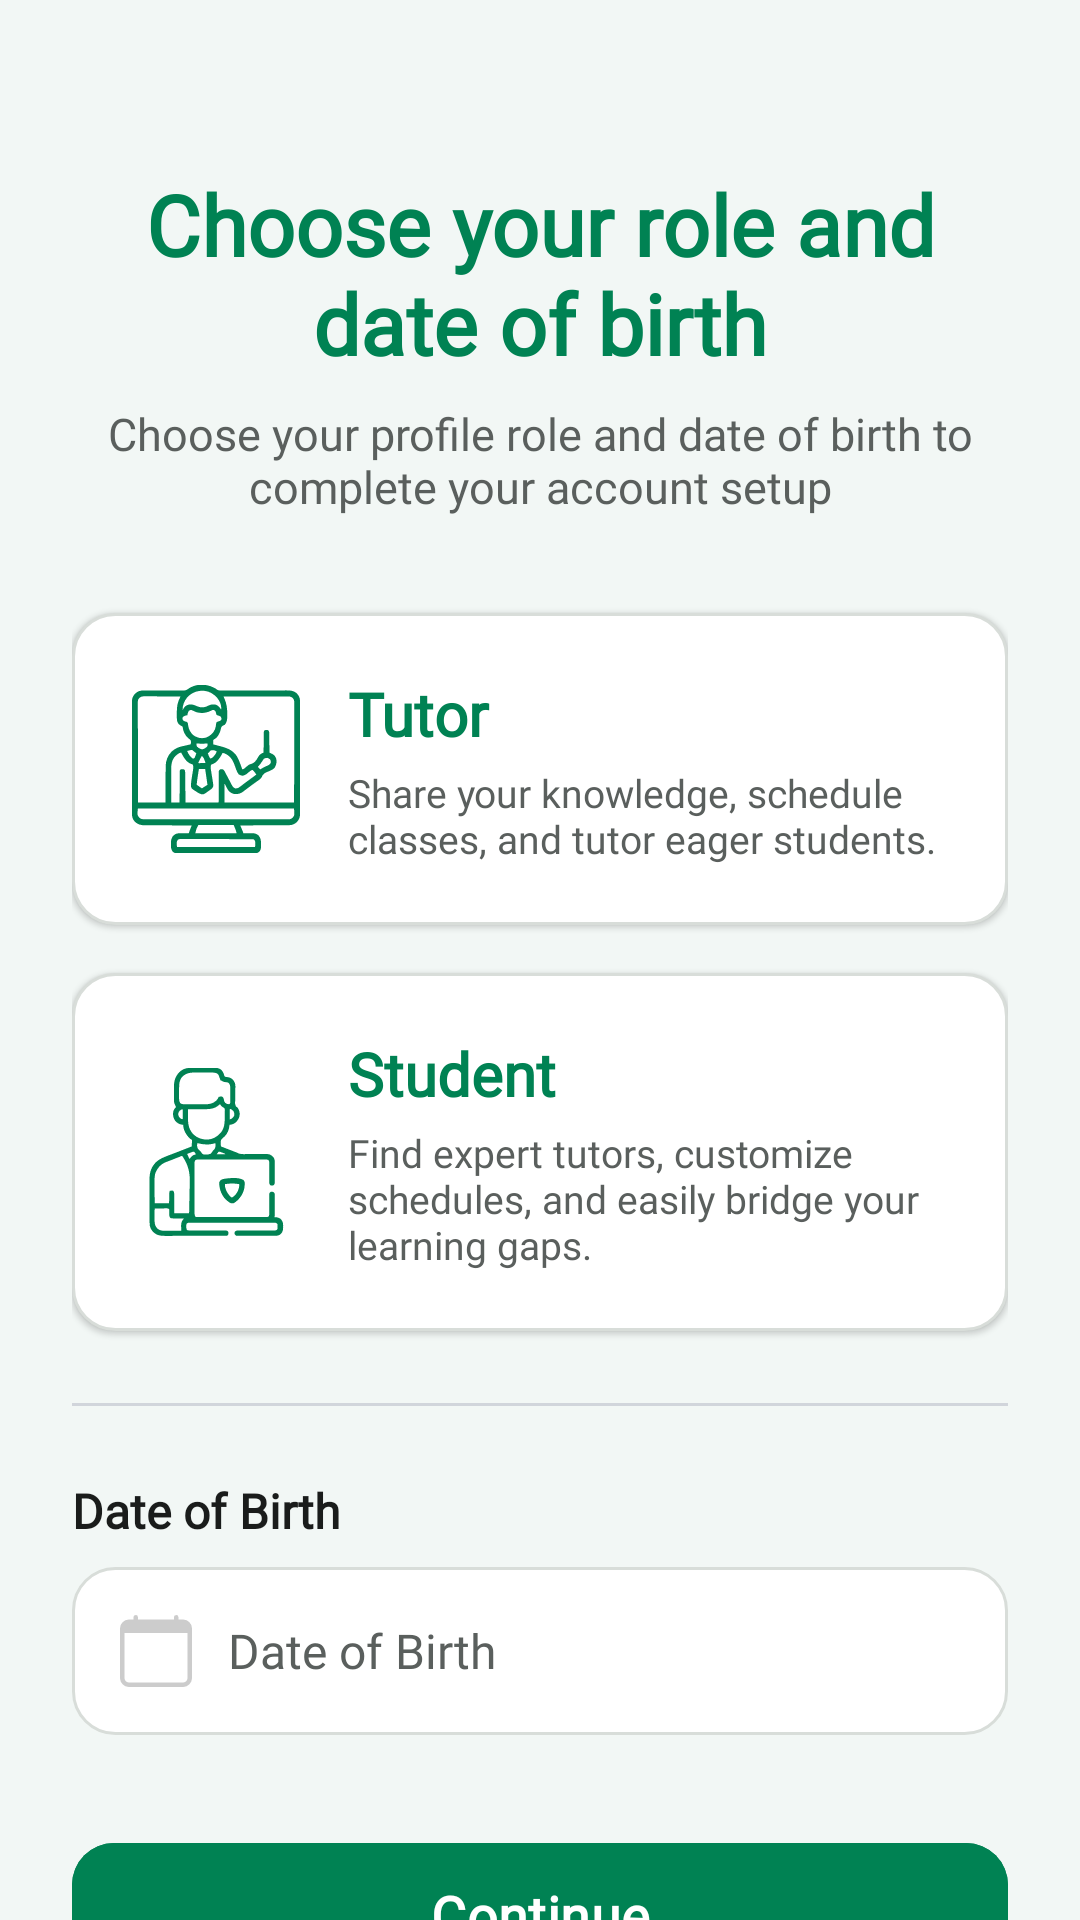

This screen was rendered from an Android layout file. Write that file and the resources it references.
<!-- AndroidManifest.xml: application theme Theme.GapFix -->
<!-- res/layout/activity_role_selection.xml -->
<?xml version="1.0" encoding="utf-8"?>
<androidx.constraintlayout.widget.ConstraintLayout xmlns:android="http://schemas.android.com/apk/res/android"
    xmlns:app="http://schemas.android.com/apk/res-auto"
    xmlns:tools="http://schemas.android.com/tools"
    android:id="@+id/main"
    android:layout_width="match_parent"
    android:layout_height="match_parent"
    android:background="@color/gapfix_bg"
    tools:context=".RoleSelectionActivity">

    <FrameLayout
        android:id="@+id/backFr"
        android:layout_width="wrap_content"
        android:layout_height="wrap_content"
        android:layout_marginStart="16dp"
        android:layout_marginTop="16dp"
        app:layout_constraintStart_toStartOf="parent"
        app:layout_constraintTop_toTopOf="parent" />

    <androidx.core.widget.NestedScrollView
        android:layout_width="match_parent"
        android:layout_height="0dp"
        android:fillViewport="true"
        app:layout_constraintTop_toBottomOf="@id/backFr"
        app:layout_constraintBottom_toBottomOf="parent"
        app:layout_constraintStart_toStartOf="parent"
        app:layout_constraintEnd_toEndOf="parent">

        <LinearLayout
            android:layout_width="match_parent"
            android:layout_height="wrap_content"
            android:orientation="vertical"
            android:paddingHorizontal="24dp"
            android:paddingVertical="40dp"
            android:gravity="center_horizontal">

            <TextView
                android:id="@+id/textView13"
                android:layout_width="wrap_content"
                android:layout_height="wrap_content"
                android:text="@string/choose_r_and_dob"
                android:textAlignment="center"
                android:textColor="@color/gapfix_green"
                android:textSize="28sp"
                android:textStyle="bold"
                android:fontFamily="@font/ping"
                android:layout_marginBottom="8dp" />

            <TextView
                android:id="@+id/textViewSubtitle"
                android:layout_width="wrap_content"
                android:layout_height="wrap_content"
                android:text="@string/ext_choose_your_profile_role_and"
                android:textAlignment="center"
                android:textColor="@color/gapfix_text_secondary"
                android:textSize="15sp"
                android:fontFamily="@font/ping"
                android:layout_marginBottom="32dp" />

            <androidx.constraintlayout.widget.ConstraintLayout
                android:id="@+id/tutorCard"
                android:layout_width="match_parent"
                android:layout_height="wrap_content"
                android:layout_marginBottom="16dp"
                android:background="@drawable/rounded_input_field"
                android:clickable="true"
                android:focusable="true"
                android:padding="20dp"
                android:elevation="1dp">

                <ImageView
                    android:id="@+id/imageView9"
                    android:layout_width="56dp"
                    android:layout_height="56dp"
                    android:scaleType="centerInside"
                    app:srcCompat="@drawable/shop_clicked"
                    app:layout_constraintStart_toStartOf="parent"
                    app:layout_constraintTop_toTopOf="parent"
                    app:layout_constraintBottom_toBottomOf="parent" />

                <TextView
                    android:id="@+id/textView4"
                    android:layout_width="0dp"
                    android:layout_height="wrap_content"
                    android:layout_marginStart="16dp"
                    android:text="@string/tutor"
                    android:textColor="@color/gapfix_green"
                    android:textSize="20sp"
                    android:textStyle="bold"
                    android:fontFamily="@font/ping"
                    app:layout_constraintStart_toEndOf="@+id/imageView9"
                    app:layout_constraintEnd_toEndOf="parent"
                    app:layout_constraintTop_toTopOf="parent" />

                <TextView
                    android:id="@+id/textView4Sub"
                    android:layout_width="0dp"
                    android:layout_height="wrap_content"
                    android:layout_marginStart="16dp"
                    android:layout_marginTop="4dp"
                    android:text="@string/ext_share_your_knowledge_schedule_classes"
                    android:textColor="@color/gapfix_text_secondary"
                    android:textSize="13sp"
                    android:fontFamily="@font/ping"
                    app:layout_constraintStart_toEndOf="@+id/imageView9"
                    app:layout_constraintEnd_toEndOf="parent"
                    app:layout_constraintTop_toBottomOf="@+id/textView4" />

            </androidx.constraintlayout.widget.ConstraintLayout>

            <androidx.constraintlayout.widget.ConstraintLayout
                android:id="@+id/studentCard"
                android:layout_width="match_parent"
                android:layout_height="wrap_content"
                android:layout_marginBottom="24dp"
                android:background="@drawable/rounded_input_field"
                android:clickable="true"
                android:focusable="true"
                android:padding="20dp"
                android:elevation="1dp">

                <ImageView
                    android:id="@+id/imageView11"
                    android:layout_width="56dp"
                    android:layout_height="56dp"
                    android:scaleType="centerInside"
                    app:srcCompat="@drawable/student"
                    app:layout_constraintStart_toStartOf="parent"
                    app:layout_constraintTop_toTopOf="parent"
                    app:layout_constraintBottom_toBottomOf="parent" />

                <TextView
                    android:id="@+id/textView6"
                    android:layout_width="0dp"
                    android:layout_height="wrap_content"
                    android:layout_marginStart="16dp"
                    android:text="@string/student"
                    android:textColor="@color/gapfix_green"
                    android:textSize="20sp"
                    android:textStyle="bold"
                    android:fontFamily="@font/ping"
                    app:layout_constraintStart_toEndOf="@+id/imageView11"
                    app:layout_constraintEnd_toEndOf="parent"
                    app:layout_constraintTop_toTopOf="parent" />

                <TextView
                    android:id="@+id/textView6Sub"
                    android:layout_width="0dp"
                    android:layout_height="wrap_content"
                    android:layout_marginStart="16dp"
                    android:layout_marginTop="4dp"
                    android:text="@string/ext_find_expert_tutors_customize_schedules"
                    android:textColor="@color/gapfix_text_secondary"
                    android:textSize="13sp"
                    android:fontFamily="@font/ping"
                    app:layout_constraintStart_toEndOf="@+id/imageView11"
                    app:layout_constraintEnd_toEndOf="parent"
                    app:layout_constraintTop_toBottomOf="@+id/textView6" />

            </androidx.constraintlayout.widget.ConstraintLayout>

            <View
                android:layout_width="match_parent"
                android:layout_height="1dp"
                android:background="@color/color_slate_dark"
                android:layout_marginBottom="24dp" />

            <TextView
                android:layout_width="wrap_content"
                android:layout_height="wrap_content"
                android:text="@string/date_of_birth"
                android:textColor="@color/gapfix_text_dark"
                android:textSize="16sp"
                android:textStyle="bold"
                android:fontFamily="@font/ping"
                android:layout_gravity="start"
                android:layout_marginBottom="8dp" />

            <EditText
                android:id="@+id/editTextDate2"
                android:layout_width="match_parent"
                android:layout_height="56dp"
                android:layout_marginBottom="32dp"
                android:background="@drawable/rounded_input_field"
                android:drawableStart="@drawable/calendar"
                android:drawablePadding="12dp"
                android:ems="10"
                android:focusable="false"
                android:focusableInTouchMode="false"
                android:hint="@string/date_of_birth"
                android:inputType="none"
                android:paddingStart="16dp"
                android:paddingEnd="16dp"
                android:textColor="@color/gapfix_text_dark"
                android:textColorHint="@color/gapfix_text_secondary"
                android:textSize="16sp"
                android:fontFamily="@font/ping"
                android:clickable="true" />

            <com.google.android.material.button.MaterialButton
                android:id="@+id/button2"
                android:layout_width="match_parent"
                android:layout_height="56dp"
                android:layout_marginBottom="16dp"
                android:backgroundTint="@color/gapfix_green"
                android:text="@string/cont"
                android:textColor="@color/white"
                android:textSize="18sp"
                android:textStyle="bold"
                android:textAllCaps="false"
                app:cornerRadius="14dp"
                app:elevation="2dp" />

        </LinearLayout>
    </androidx.core.widget.NestedScrollView>

</androidx.constraintlayout.widget.ConstraintLayout>
<!-- resources referenced by this layout -->
<resources>
  <color name="color_slate_dark">#D1D5DB</color>
  <color name="gapfix_bg">#F2F7F5</color>
  <color name="gapfix_green">#008253</color>
  <color name="gapfix_text_dark">#1A1C1B</color>
  <color name="gapfix_text_secondary">#5A5F5D</color>
  <color name="white">#FFFFFF</color>
  <!-- drawable calendar (drawable) -->
  <vector xmlns:android="http://schemas.android.com/apk/res/android"
      android:width="24dp"
      android:height="24dp"
      android:viewportWidth="16"
      android:viewportHeight="16">
    <path
        android:pathData="M3.5,0a0.5,0.5 0,0 1,0.5 0.5V1h8V0.5a0.5,0.5 0,0 1,1 0V1h1a2,2 0,0 1,2 2v11a2,2 0,0 1,-2 2H2a2,2 0,0 1,-2 -2V3a2,2 0,0 1,2 -2h1V0.5a0.5,0.5 0,0 1,0.5 -0.5M1,4v10a1,1 0,0 0,1 1h12a1,1 0,0 0,1 -1V4z"
        android:fillColor="@color/gray"/>
  </vector>
  <!-- drawable rounded_input_field (drawable) -->
  <selector xmlns:android="http://schemas.android.com/apk/res/android">
      <item android:state_selected="true">
          <shape android:shape="rectangle">
              <solid android:color="@color/color_surface" />
              <stroke android:width="2dp" android:color="@color/gapfix_green" />
              <corners android:radius="14dp" />
          </shape>
      </item>
  
      <item>
          <shape android:shape="rectangle">
              <solid android:color="@color/color_surface" />
              <stroke android:width="1dp" android:color="@color/color_input_stroke" />
              <corners android:radius="14dp" />
          </shape>
      </item>
  </selector>
  <!-- drawable shop_clicked: vector/xml drawable (drawable, 19365 chars, omitted) -->
  <!-- drawable student: vector/xml drawable (drawable, 18787 chars, omitted) -->
  <string name="choose_r_and_dob">Choose your role and date of birth</string>
  <string name="cont">Continue</string>
  <string name="date_of_birth">Date of Birth</string>
  <string name="ext_choose_your_profile_role_and">Choose your profile role and date of birth to complete your account setup</string>
  <string name="ext_find_expert_tutors_customize_schedules">Find expert tutors, customize schedules, and easily bridge your learning gaps.</string>
  <string name="ext_share_your_knowledge_schedule_classes">Share your knowledge, schedule classes, and tutor eager students.</string>
  <string name="student">Student</string>
  <string name="tutor">Tutor</string>
  <style name="Theme.GapFix" parent="Base.Theme.GapFix" />
  <color name="gray">#CCCCCC</color>
  <color name="color_surface">#FFFFFF</color>
  <color name="color_input_stroke">#D8DDD9</color>
  <style name="Base.Theme.GapFix" parent="Theme.Material3.DayNight.NoActionBar">
          <item name="fontFamily">@font/ping</item>
  
          <item name="colorPrimary">@color/gapfix_green</item>
          <item name="colorOnPrimary">@color/white</item>
          <item name="colorPrimaryContainer">@color/color_icon_bg_green</item>
          <item name="colorOnPrimaryContainer">@color/gapfix_green</item>
  
          <item name="colorSecondary">@color/color_success</item>
          <item name="colorOnSecondary">@color/white</item>
          <item name="colorSecondaryContainer">@color/color_icon_bg_green</item>
          <item name="colorOnSecondaryContainer">@color/gapfix_green</item>
  
          <item name="colorTertiary">@color/color_info</item>
  
          <item name="colorSurfaceVariant">@color/gapfix_green_background</item>
          <item name="colorOnSurfaceVariant">@color/gapfix_text_dark</item>
  
          <item name="android:statusBarColor">@color/gapfix_bg</item>
      </style>
  <color name="color_icon_bg_green">#E8F5E9</color>
  <color name="color_success">#059669</color>
  <color name="color_info">#2563EB</color>
  <color name="gapfix_green_background">#EDF2F0</color>
</resources>
